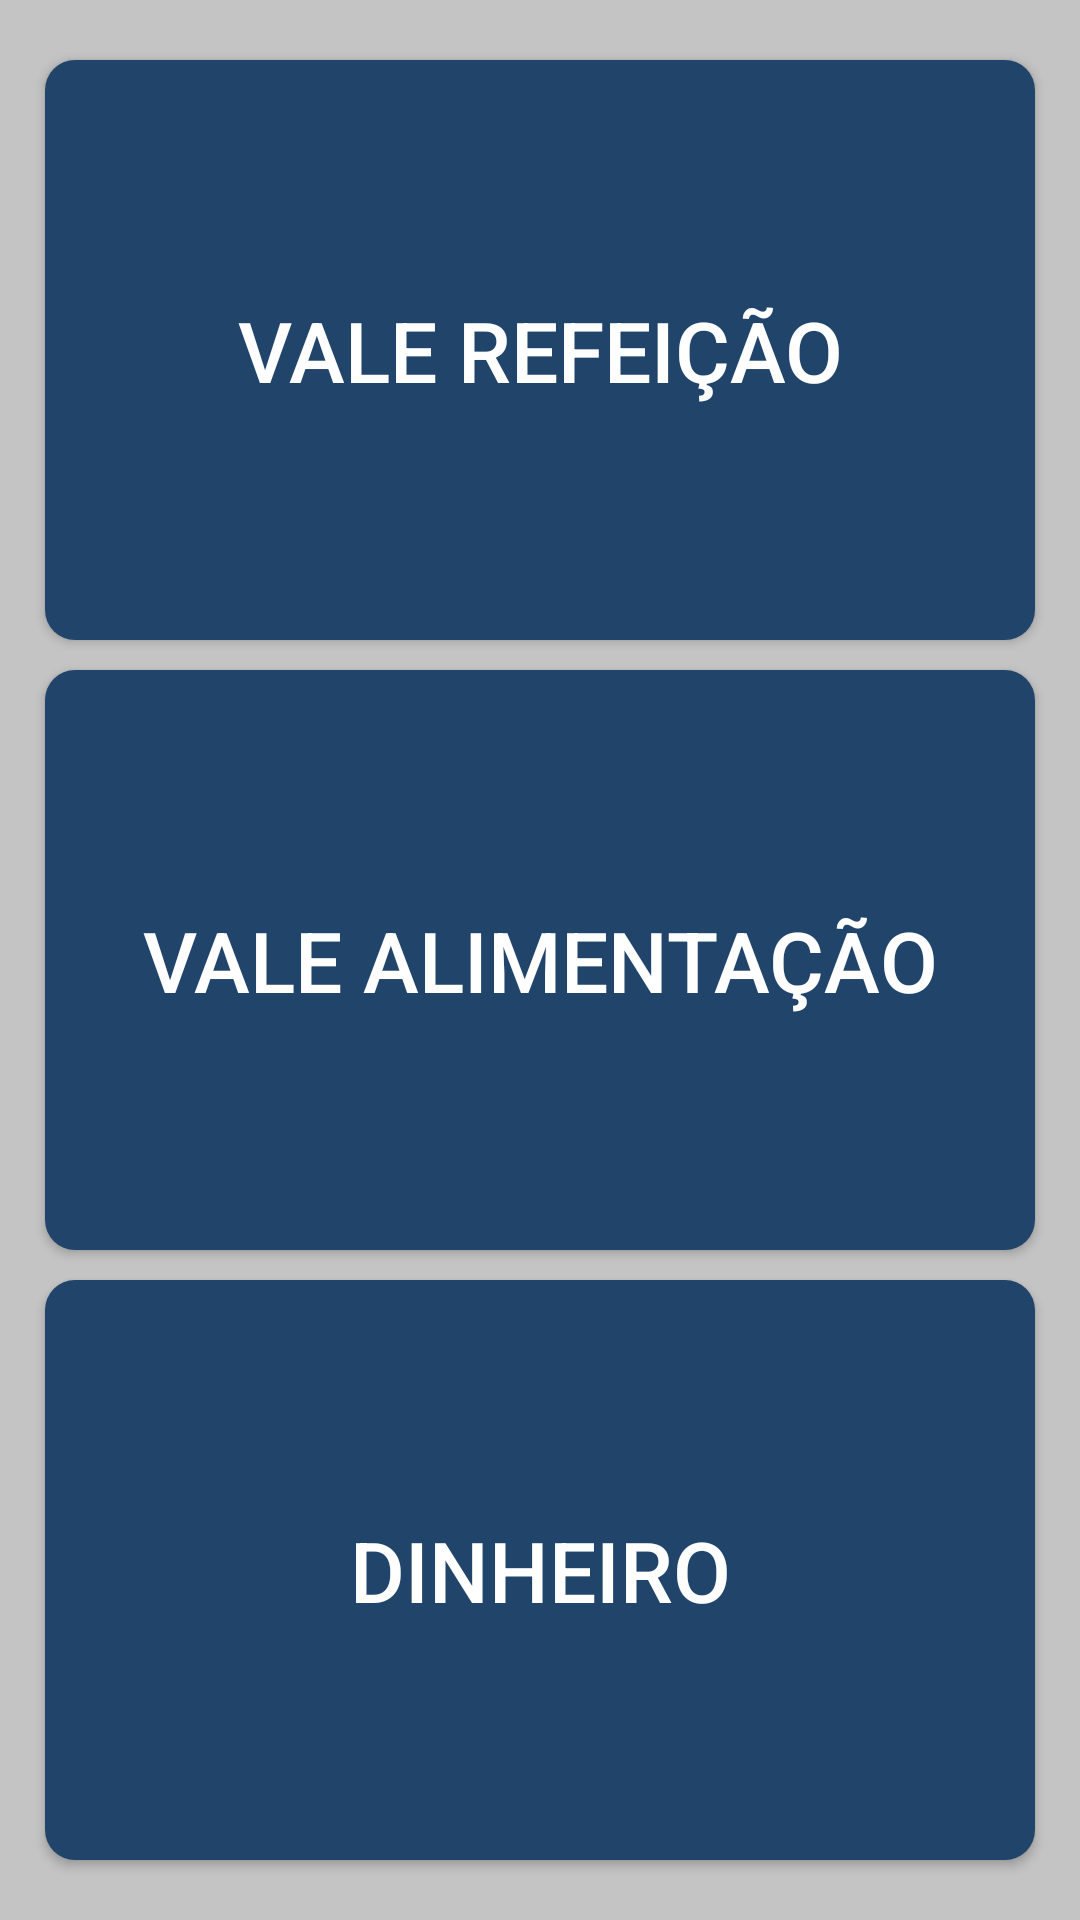

Reconstruct the res/layout file that produces this screen, plus the resources it refers to.
<!-- AndroidManifest.xml: application theme Theme.SieLoja -->
<!-- res/layout/activity_outros_pagamentos.xml -->
<?xml version="1.0" encoding="utf-8"?>
<LinearLayout xmlns:android="http://schemas.android.com/apk/res/android"
    xmlns:tools="http://schemas.android.com/tools"
    android:layout_width="match_parent"
    android:layout_height="match_parent"
    android:background="@color/background"
    android:orientation="vertical"
    android:paddingVertical="15dp">

    <GridLayout
        android:layout_width="match_parent"
        android:layout_height="0dp"
        android:layout_marginLeft="@dimen/margin_10"
        android:layout_marginRight="@dimen/margin_10"
        android:layout_weight="1"
        android:columnCount="1"
        android:rowCount="3">

        <Button
            android:id="@+id/btnValeRefeicao"
            style="@style/button"
            android:layout_width="0dp"
            android:layout_height="0dp"
            android:layout_rowWeight="1"
            android:layout_columnWeight="1"
            android:layout_margin="@dimen/margin_05"
            android:layout_marginRight="@dimen/margin_05"
            android:layout_weight="1"
            android:text="VALE REFEIÇÃO"
            android:textSize="28sp" />
        <Button
            android:id="@+id/btnValeAlimentacao"
            style="@style/button"
            android:layout_width="0dp"
            android:layout_height="0dp"
            android:layout_rowWeight="1"
            android:layout_columnWeight="1"
            android:layout_margin="@dimen/margin_05"
            android:layout_marginRight="@dimen/margin_05"
            android:layout_weight="1"
            android:text="VALE ALIMENTAÇÃO"
            android:textSize="28sp" />
        <Button
            android:id="@+id/btnDinheiro"
            style="@style/button"
            android:layout_width="0dp"
            android:layout_height="0dp"
            android:layout_rowWeight="1"
            android:layout_columnWeight="1"
            android:layout_margin="@dimen/margin_05"
            android:layout_marginRight="@dimen/margin_05"
            android:layout_weight="1"
            android:text="DINHEIRO"
            android:textSize="28sp" />
    </GridLayout>

</LinearLayout>
<!-- resources referenced by this layout -->
<resources>
  <color name="background">#C4C4C4</color>
  <dimen name="margin_05">5dp</dimen>
  <dimen name="margin_10">10dp</dimen>
  <style name="button">
          <item name="android:textColor">@android:color/white</item>
          <item name="android:background">@drawable/button</item>
          <item name="android:padding">@dimen/margin_15</item>
      </style>
  <style name="Theme.SieLoja" parent="Theme.MaterialComponents.DayNight.DarkActionBar">
          
          <item name="colorPrimary">@color/purple_500</item>
          <item name="colorPrimaryVariant">@color/purple_700</item>
          <item name="colorOnPrimary">@color/white</item>
          
          <item name="colorSecondary">@color/teal_200</item>
          <item name="colorSecondaryVariant">@color/teal_700</item>
          <item name="colorOnSecondary">@color/black</item>
          
          <item name="android:statusBarColor" tools:targetApi="l">?attr/colorPrimaryVariant</item>
          
  
      </style>
  <!-- drawable button (drawable) -->
  <?xml version="1.0" encoding="utf-8"?>
  <selector xmlns:android="http://schemas.android.com/apk/res/android">
      <item android:drawable="@drawable/button_drawable_state"
          android:state_pressed="true">
      </item>
      <item android:drawable="@drawable/button_drawable">
      </item>
  </selector>
  <dimen name="margin_15">15dp</dimen>
  <color name="purple_500">#FF6200EE</color>
  <color name="purple_700">#FF3700B3</color>
  <color name="white">#FFFFFFFF</color>
  <color name="teal_200">#FF03DAC5</color>
  <color name="teal_700">#FF018786</color>
  <color name="black">#FF000000</color>
  <!-- drawable button_drawable_state (drawable) -->
  <?xml version="1.0" encoding="utf-8"?>
  <shape xmlns:android="http://schemas.android.com/apk/res/android" >
      <solid android:color="@color/button_state_color"/>
      <corners android:radius="10dp" />
  </shape>
  <!-- drawable button_drawable (drawable) -->
  <?xml version="1.0" encoding="utf-8"?>
  <shape xmlns:android="http://schemas.android.com/apk/res/android" >
      <solid android:color="@color/button_color"/>
      <corners android:radius="10dp" />
  </shape>
  <color name="button_state_color">#7092B7</color>
  <color name="button_color">#21446B</color>
</resources>
